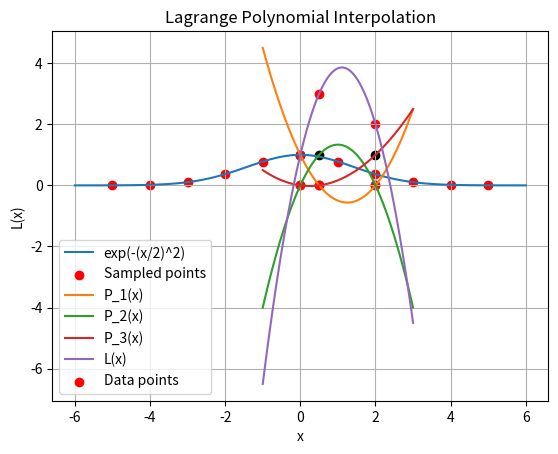

The matplotlib source for this figure: (Note: this script raises an exception after producing the figure.)
# prompt: Plot the function exp(-(x/2)^2) from -5 to 5. Then sample 11 times at 1 intervals,  marking the points on the plot and outputting the results as x_d and y_d

import numpy as np
import matplotlib.pyplot as plt

# Define the function
def f(x):
  return np.exp(-(x/2)**2)

# Create x values for plotting
x_toy = np.linspace(-6, 6, 100)
y_toy = f(x_toy)

# Sample 11 times at 1-interval intervals
x_d = np.arange(-5, 6, 1)
y_d = f(x_d)

# Plot the function and sampled points
plt.plot(x_toy, y_toy, label='exp(-(x/2)^2)')
plt.scatter(x_d, y_d, color='red', label='Sampled points')
plt.xlabel('x')
plt.ylabel('y')
plt.legend()
plt.title('Function and Sampled Points')
plt.grid(True)
plt.show()

print("x_d:", x_d)
print("y_d:", y_d)


# prompt: show me the legendre basis polynomials for the data aove using the numpy.polynomial.legendre Legendre

import numpy as np
import matplotlib.pyplot as plt
from numpy.polynomial import legendre

# Data points
x = [0, .5, 2]
y = [1, 3, 2]

# Calculate the Lagrange basis polynomials
n = len(x)
P = []
for i in range(n):
  numerator = 1
  denominator = 1
  for j in range(n):
    if i != j:
      numerator = np.polymul(numerator, np.poly1d([1, -x[j]]))
      denominator = denominator * (x[i] - x[j])
  P.append(np.poly1d(np.polydiv(numerator, denominator)[0]))


# Plot the Lagrange basis polynomials
x_plot = np.linspace(-1, 3, 100)

for i in range(n):
    y_plot = P[i](x_plot)
    plt.plot(x_plot, y_plot, label=f'P_{i+1}(x)')

plt.scatter(x, [1] * len(x), color='black')
plt.scatter(x, [0] * len(x), color='red')
plt.scatter(x, [0] * len(x), color='red')

plt.xlabel('x')
plt.ylabel('P_i(x)')
plt.title('Lagrange Basis Polynomials')
plt.legend()
plt.grid(True)
plt.show()


# prompt: Plot the legendre polynomial from the basis above

import matplotlib.pyplot as plt
import numpy as np
# Construct the Lagrange polynomial
L = np.poly1d(0)
for i in range(n):
  L = L + y[i] * P[i]

# Plot the Lagrange polynomial
y_plot = L(x_plot)
plt.plot(x_plot, y_plot, label='L(x)')
plt.scatter(x, y, color='red', label='Data points')
plt.xlabel('x')
plt.ylabel('L(x)')
plt.title('Lagrange Polynomial Interpolation')
plt.legend()
plt.grid(True)
plt.show()


# prompt: Use sympy to fit a lagrange polynomial to the data above (with some extra points)

import sympy as sp

x = [0, 1, 2, 3, 4]
y = [1, 3, 2, 5, 7]

n = len(x)
x_sym = sp.Symbol('x')

L = 0
for i in range(n):
    term = y[i]
    for j in range(n):
        if i != j:
            term *= (x_sym - x[j]) / (x[i] - x[j])
    L += term


print(L)

print('which is an ugly way of writing out:')
print(L.simplify())


# prompt: Interpolate the data in x_d and y_d using numpy Legendre, and plot along with the original curve from -5.5 to 5.5

import matplotlib.pyplot as plt
import numpy as np
# Interpolate using numpy Legendre
coefficients = legendre.legfit(x_d, y_d, len(x_d) - 1)
legendre_polynomial = legendre.Legendre(coefficients)

# Create x values for plotting the interpolated polynomial
x_interp = np.linspace(-5.5, 5.5, 200)
y_interp = legendre_polynomial(x_interp)


# Plot the original curve, sampled points, and interpolated polynomial
plt.plot(x_toy, y_toy, label='exp(-(x/2)^2)')
plt.scatter(x_d, y_d, color='red', label='Sampled points')
plt.plot(x_interp, y_interp, label='Legendre Interpolation')
plt.xlabel('x')
plt.ylabel('y')
plt.legend()
plt.title('Function, Sampled Points, and Legendre Interpolation')
plt.grid(True)
plt.show()


# prompt: Do a cubic spline of x_d and y_d and plot against the original function from -5.5 to 5.5

import matplotlib.pyplot as plt
import numpy as np
from scipy.interpolate import CubicSpline

# Create a cubic spline interpolation
cs = CubicSpline(x_d, y_d)

# Create x values for plotting the interpolated spline
x_interp = np.linspace(-6, 6, 200)
y_interp = cs(x_interp)

# Plot the original curve, sampled points, and interpolated spline
plt.plot(x_toy, y_toy, label='exp(-(x/2)^2)')
plt.scatter(x_d, y_d, color='red', label='Sampled points')
plt.plot(x_interp, y_interp, label='Cubic Spline Interpolation')
plt.xlabel('x')
plt.ylabel('y')
plt.legend()
plt.title('Function, Sampled Points, and Cubic Spline Interpolation')
plt.grid(True)
plt.show()


# prompt: Plot the above radial basis functions for epsilon = 1

import numpy as np
import matplotlib.pyplot as plt

# Define the radial basis functions
def gaussian(r, epsilon):
  return np.exp(-(epsilon * r)**2)

def inverse_quadratic(r, epsilon):
  return 1 / (1 + (epsilon * r)**2)

def inverse_multiquadric(r, epsilon):
  return 1 / np.sqrt(1 + (epsilon * r)**2)

epsilon = 1

# Create a range of r values
r_values = np.linspace(0, 10, 100)

# Calculate the function values for each kernel
gaussian_values = gaussian(r_values, epsilon)
inverse_quadratic_values = inverse_quadratic(r_values, epsilon)
inverse_multiquadric_values = inverse_multiquadric(r_values, epsilon)

# Plot the radial basis functions
plt.plot(r_values, gaussian_values, label='Gaussian')
plt.plot(r_values, inverse_quadratic_values, label='Inverse Quadratic')
plt.plot(r_values, inverse_multiquadric_values, label='Inverse Multiquadric')

plt.xlabel('r')
plt.ylabel('φ(r)')
plt.title('Radial Basis Functions (epsilon = 1)')
plt.legend()
plt.grid(True)
plt.show()

#Sampled gaussian

import numpy as np
import matplotlib.pyplot as plt

# Define the function
def f(x):
  return np.exp(-(x/2)**2)

def gaussian(r, epsilon):
  return np.exp(-(epsilon * r)**2)

# Create x values for plotting
x_toy = np.linspace(-6, 6, 100)
y_toy = f(x_toy)

# Sample 11 times at 1-interval intervals
x_d = np.arange(-5, 6, 1)
y_d = f(x_d)

# prompt: Construct gaussian radial basis functions and fit to y_d and x_d

import matplotlib.pyplot as plt
import numpy as np
# Create a matrix of the radial basis functions
phi_matrix = np.zeros((len(x_d), len(x_d)))

epsilon = 1

for i in range(len(x_d)):
  for j in range(len(x_d)):
    phi_matrix[i, j] = gaussian(np.abs(x_d[i] - x_d[j]), epsilon)

#~~ How do we solve for w_i?
# Take a look at the matrix!



# #~~ Answer
# np.set_printoptions(precision=2, suppress=True)
# print(phi_matrix)
# weights = np.linalg.solve(phi_matrix, y_d)
# #~~

# Define the interpolation function
def interpolation_function(x, weights, x_d, epsilon):
  y = 0
  for i in range(len(x_d)):
    y += weights[i] * gaussian(np.abs(x - x_d[i]), epsilon)
  return y

# Interpolate y_fit
y_fit = [interpolation_function(x, weights, x_d, epsilon) for x in x_toy]

# Plot the results
plt.plot(x_toy, y_toy, label='Original Function')
plt.scatter(x_d, y_d, color='red', label='Data Points')
plt.plot(x_toy, y_fit, label='Interpolation', linestyle='--')

plt.xlabel('x')
plt.ylabel('y')
plt.title('Radial Basis Function Interpolation (Gaussian Kernel)')
plt.legend()
plt.grid(True)
plt.show()


# prompt: Generate a function exp(-x^2-7*y^2)*sin(x)*cos(8y), sample 100 times and fit using gaussian radial basis functions as done above. Plot the original function with the data samples, then the fit.

import numpy as np
import matplotlib.pyplot as plt
from mpl_toolkits.mplot3d import Axes3D
from matplotlib import cm

# Define the function
def f(x, y):
  return np.exp(-x**2 - 7*y**2) * np.sin(x) * np.cos(8*y)

# Create a grid of x and y values
x = np.linspace(-3, 3, 100)
y = np.linspace(-3, 3, 100)
X, Y = np.meshgrid(x, y)
Z = f(X, Y)

# Sample 100 times
num_samples = 100
x_samples = np.random.uniform(-3, 3, num_samples)
y_samples = np.random.uniform(-3, 3, num_samples)
z_samples = f(x_samples, y_samples)

# Plot the original function and data samples
fig = plt.figure()
ax = fig.add_subplot(111, projection='3d')
ax.plot_surface(X, Y, Z, cmap=cm.coolwarm, alpha=0.5)
ax.scatter(x_samples, y_samples, z_samples, color='red', marker='o', s=20)
ax.set_xlabel('x')
ax.set_ylabel('y')
ax.set_zlabel('z')
ax.set_title('Original Function and Data Samples')
plt.show()



# Define the radial basis function (Gaussian)
def gaussian_2d(x1, y1, x2, y2, epsilon):
    r = np.sqrt((x1 - x2)**2 + (y1 - y2)**2)
    return np.exp(-(epsilon * r)**2)

def phi_matrix_2d(x_samples, y_samples, epsilon):
    num_samples = len(x_samples)
    phi_matrix = np.zeros((num_samples, num_samples))
    for i in range(num_samples):
        for j in range(num_samples):
            phi_matrix[i, j] = gaussian_2d(x_samples[i], y_samples[i], x_samples[j], y_samples[j], epsilon)
    return phi_matrix

phi_matrix = phi_matrix_2d(x_samples, y_samples, epsilon = 1)

# #~~ Examine the condition number of the matrix before inverting it.
# print('The matrix condition number is, ', np.linalg.cond(phi_matrix))
# distances = []
# for i in range(num_samples):
#   for j in range(i + 1, num_samples):
#     distance = np.sqrt((x_samples[i] - x_samples[j])**2 + (y_samples[i] - y_samples[j])**2)
#     distances.append(distance)
# average_distance = np.mean(distances)
# eps = average_distance
# phi_matrix = phi_matrix_2d(x_samples, y_samples, epsilon= eps)
# print('The matrix condition number is, ', np.linalg.cond(phi_matrix))
# #~~~

# Calculate the weights
weights = np.linalg.solve(phi_matrix, z_samples)



# Define the interpolation function
def interpolation_function_2d(x, y, weights, x_samples, y_samples, epsilon):
    z = 0
    for i in range(num_samples):
        z += weights[i] * gaussian_2d(x, y, x_samples[i], y_samples[i], epsilon)
    return z

# Interpolate Z_fit
Z_fit = np.zeros((100, 100))
for i in range(100):
    for j in range(100):
        Z_fit[i, j] = interpolation_function_2d(x[i], y[j], weights, x_samples, y_samples, epsilon=3)

# Plot the fitted function
fig = plt.figure()
ax = fig.add_subplot(111, projection='3d')
ax.plot_surface(X, Y, Z_fit, cmap=cm.coolwarm, alpha=0.5)
ax.set_xlabel('x')
ax.set_ylabel('y')
ax.set_zlabel('z')
ax.set_title('Fitted Function (RBF)')
plt.show()


